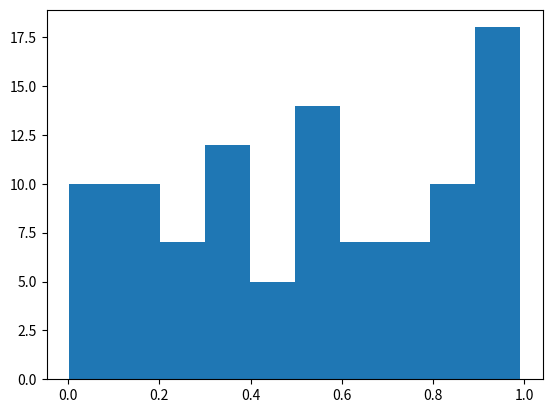

Source code (Python):
import numpy as np
import matplotlib.pyplot as plt

# Plasma Simulation 76
def sim():
    x = np.random.rand(100)
    plt.hist(x)
    
if __name__ == '__main__':
    sim()
